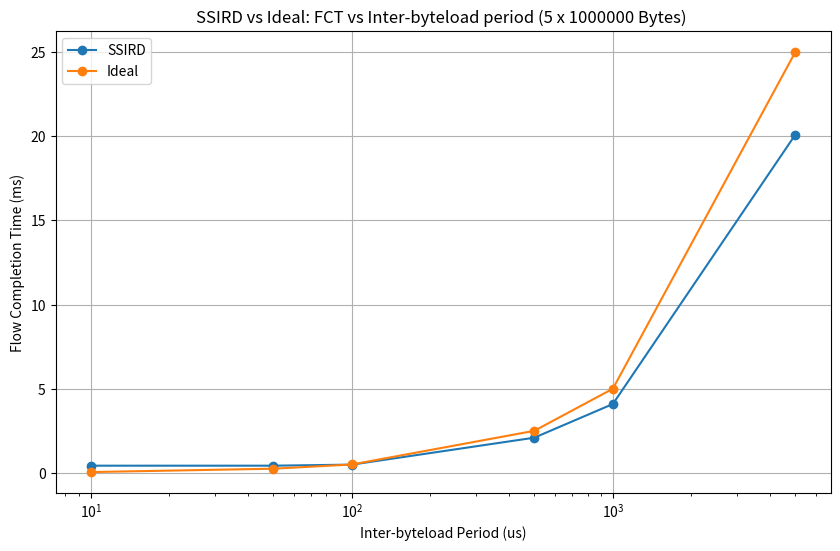

The script that saved this image: (Note: this script raises an exception after producing the figure.)
import matplotlib.pyplot as plt

SSIRD_PLOT_COLOUR = 'tab:blue'
IDEAL_PLOT_COLOUR = 'tab:orange'

LINK_SPEED_GBPS = 100 # 100 GBps link speed

def plot_ssird_vs_ideal_fct_compare(inter_byteload_period_us_list, ssird_fct, ideal_fct, num_byteloads, byteload_size_B, is_log_x=False, is_log_y=False, title_addendum=""):
    ssird_fct_ms = [t * 1000 for t in ssird_fct]
    ideal_fct_ms = [t * 1000 for t in ideal_fct]
    plt.figure(figsize=(10, 6))
    plt.plot(inter_byteload_period_us_list, ssird_fct_ms, label="SSIRD", linestyle='-', marker='o', color=SSIRD_PLOT_COLOUR)
    plt.plot(inter_byteload_period_us_list, ideal_fct_ms, label="Ideal", linestyle='-', marker='o', color=IDEAL_PLOT_COLOUR)
    plt.xlabel('Inter-byteload Period (us)')
    plt.ylabel('Flow Completion Time (ms)')
    plt.title(f"SSIRD vs Ideal: FCT vs Inter-byteload period ({num_byteloads} x {byteload_size_B} Bytes) {title_addendum}")
    plt.legend()
    plt.grid(True)
    if (is_log_x): plt.xscale('log')
    if (is_log_y): plt.yscale('log')
    filename = f"ssird_vs_ideal_fct_{byteload_size_B}B_vary_period{title_addendum}.png"
    plt.savefig(f"tmp_plot/{filename}")
    plt.close()

def plot_ssird_vs_ideal_fct_sweep_compare(load_gbps, ssird_fct, ideal_fct, num_byteloads, inter_byteload_period_us, title_addendum=""):
    ssird_fct_ms = [t * 1000 for t in ssird_fct]
    ideal_fct_ms = [t * 1000 for t in ideal_fct]
    load_percent = [(l / LINK_SPEED_GBPS) * 100 for l in load_gbps]
    plt.figure(figsize=(10, 6))
    plt.plot(load_percent, ssird_fct_ms, label="SSIRD", linestyle='-', marker='o', color=SSIRD_PLOT_COLOUR)
    plt.plot(load_percent, ideal_fct_ms, label="Ideal", linestyle='-', marker='o', color=IDEAL_PLOT_COLOUR)
    plt.xlabel('Load (GBps)')
    plt.ylabel('Flow Completion Time (ms)')
    plt.title(f"SSIRD vs Ideal: FCT vs Load Sweep ({num_byteloads} x {inter_byteload_period_us/1000}ms) {title_addendum}")
    plt.legend()
    plt.grid(True)
    filename = f"ssird_vs_ideal_fct_sweep_1gbps_100gbps{title_addendum}.png"
    plt.savefig(f"tmp_plot/{filename}")
    plt.close()

def plot_ssird_vs_ideal_fct_diff(inter_byteload_period_us_list, ssird_fct, ideal_fct, num_byteloads, byteload_size_B, is_log_x=False, is_log_y=False, title_addendum=""):
    fct_ssird_minus_ideal_us = [(ssird - ideal) * 1000000 for ssird, ideal in zip(ssird_fct, ideal_fct)]
    plt.figure(figsize=(10, 6))
    plt.plot(inter_byteload_period_us_list, fct_ssird_minus_ideal_us, linestyle='-', marker='o')
    plt.xlabel('Inter-byteload Period')
    plt.ylabel('FCT SSIRD - Ideal (us)')
    plt.title(f"FCT Difference (SSIRD - Ideal) vs Inter-byteload period ({num_byteloads} x {byteload_size_B} Bytes) {title_addendum}")
    plt.grid(True)
    if (is_log_x): plt.xscale('log')
    if (is_log_y): plt.yscale('log')
    filename = f"ssird_vs_ideal_fct_{byteload_size_B}B_vary_period_DIFF{title_addendum}.png"
    plt.savefig(f"tmp_plot/{filename}")
    plt.close()

def plot_ssird_vs_ideal_fct_sweep_diff(load_gbps, ssird_fct, ideal_fct, num_byteloads, inter_byteload_period_us, title_addendum=""):
    fct_ssird_minus_ideal_us = [(ssird - ideal) * 1000000 for ssird, ideal in zip(ssird_fct, ideal_fct)]
    load_percent = [(l / LINK_SPEED_GBPS) * 100 for l in load_gbps]
    plt.figure(figsize=(10, 6))
    plt.plot(load_percent, fct_ssird_minus_ideal_us, linestyle='-', marker='o')
    plt.xlabel('Load (GBps)')
    plt.ylabel('FCT SSIRD - Ideal (us)')
    plt.title(f"FCT Difference (SSIRD - Ideal) vs Load Sweep ({num_byteloads} x {inter_byteload_period_us/1000}ms) {title_addendum}")
    plt.grid(True)
    filename = f"ssird_vs_ideal_fct_sweep_1gbps_100gbps_DIFF{title_addendum}.png"
    plt.savefig(f"tmp_plot/{filename}")
    plt.close()

def plot_ssird_vs_ideal_fct_slowdown_vs_ideal(inter_byteload_period_us_list, ssird_fct, ideal_fct, num_byteloads, byteload_size_B, is_log_x=False, is_log_y=False, title_addendum=""):
    ssird_slowdown = [ssird/ideal for ssird, ideal in zip(ssird_fct, ideal_fct)] 

    plt.figure(figsize=(10, 6))
    plt.plot(inter_byteload_period_us_list, ssird_slowdown, label='SSIRD', linestyle='-', marker='o', color=SSIRD_PLOT_COLOUR)
    plt.xlabel('Inter-byteload Period (us)')
    plt.ylabel('Slowdown vs Ideal FCT')
    plt.title(f"SSIRD: FCT Slowdown vs Inter-byteload period ({num_byteloads} x {byteload_size_B} Bytes) {title_addendum}")
    plt.legend()
    plt.grid(True)
    if (is_log_x): plt.xscale('log')
    if (is_log_y): plt.yscale('log')
    filename = f"ssird_vs_ideal_fct_slowdown_{byteload_size_B}B_vary_period{title_addendum}.png"
    plt.savefig(f"tmp_plot/{filename}")
    plt.close()

def plot_ssird_fct_sweep_slowdown_vs_ideal(load_gbps, ssird_fct, ideal_fct, num_byteloads, inter_byteload_period_us, title_addendum=""):
    ssird_slowdown = [ssird/ideal for ssird, ideal in zip(ssird_fct, ideal_fct)] 

    plt.figure(figsize=(10, 6))
    plt.plot(load_gbps, ssird_slowdown, label='SSIRD', linestyle='-', marker='o', color=SSIRD_PLOT_COLOUR)
    plt.xlabel('Load (GBps)')
    plt.ylabel('Slowdown vs Ideal FCT')
    plt.title(f"SSIRD: FCT Slowdown vs Load Sweep ({num_byteloads} x {inter_byteload_period_us/1000}ms) {title_addendum}")
    plt.legend()
    plt.grid(True)
    filename = f"ssird_vs_ideal_fct_slowdown_sweep_1gbps_100gbps{title_addendum}.png"
    plt.savefig(f"tmp_plot/{filename}")
    plt.close()

def plot_ssird_vs_ideal_fct_1000000B_varying_period():
    # INFO:__main__:SSIRD FCT: 0.020092063999999965 ms, Load: 0.19999999999999243 Gbps
    # INFO:__main__:Time Periods: [10, 50, 100, 500, 1000, 5000]
    # INFO:__main__:Num Byteloads: 5
    # INFO:__main__:Byteload Size: 1000000 Bytes
    # INFO:__main__:Sim duration (SSIRD): [0.0005, 0.0005, 0.001, 0.0025, 0.005, 0.024999999999999998]
    # INFO:__main__:Sim duration (DCTCP): [0.0005, 0.0005, 0.001, 0.0025, 0.005, 0.024999999999999998]
    # INFO:__main__:* IDEAL FCT: [5e-05, 0.00025, 0.0005, 0.0025, 0.005, 0.025]
    # INFO:__main__:* SSIRD FCT: [0.00042970199999992076, 0.00042970199999992076, 0.0004920730000002038, 0.0020920630000009766, 0.004092074000000778, 0.020092063999999965]
    # INFO:__main__:* DCTCP FCT: [-1, -1, -1, -1, -1, -1]
    num_byteloads = 5
    byteload_size_B = 1000000
    inter_byteload_period_us_list = [10, 50, 100, 500, 1000, 5000]
    ideal_fct = [5e-05, 0.00025, 0.0005, 0.0025, 0.005, 0.025]
    ideal_fct_old = [5e-05, 0.00020999999999999998, 0.00041, 0.00201, 0.00401, 0.02001] 
    ssird_fct = [0.00042970199999992076, 0.00042970199999992076, 0.0004920730000002038, 0.0020920630000009766, 0.004092074000000778, 0.020092063999999965]
    plot_ssird_vs_ideal_fct_compare(inter_byteload_period_us_list, ssird_fct, ideal_fct, num_byteloads, byteload_size_B, is_log_x=True)
    plot_ssird_vs_ideal_fct_compare(inter_byteload_period_us_list, ssird_fct, ideal_fct_old, num_byteloads, byteload_size_B, is_log_x=True, title_addendum="_old")
    
    plot_ssird_vs_ideal_fct_slowdown_vs_ideal(inter_byteload_period_us_list, ssird_fct, ideal_fct, num_byteloads, byteload_size_B, is_log_x=True)
    plot_ssird_vs_ideal_fct_slowdown_vs_ideal(inter_byteload_period_us_list, ssird_fct, ideal_fct_old, num_byteloads, byteload_size_B, is_log_x=True, title_addendum="_old")

    plot_ssird_vs_ideal_fct_diff(inter_byteload_period_us_list, ssird_fct, ideal_fct, num_byteloads, byteload_size_B, is_log_x=True)
    plot_ssird_vs_ideal_fct_diff(inter_byteload_period_us_list, ssird_fct, ideal_fct_old, num_byteloads, byteload_size_B, is_log_x=True, title_addendum="_old")
    
def plot_ssird_vs_ideal_fct_sweep_1gbps_100gbps():
    # INFO:__main__:Time Period: 100
    # INFO:__main__:Num Byteloads: 10
    # INFO:__main__:Byteload Size (Bytes): [100000, 500000, 1000000, 5000000, 10000000]
    # INFO:__main__:Load GBps theoretical: [1.0000000000000002, 5.000000000000001, 10.000000000000002, 50.00000000000001, 100.00000000000001]
    # INFO:__main__:Load GBps measured: [1.0000000000001101, 5.000000000000551, 10.000000000001101, 50.000000000005514, 100.00000000001103]
    # INFO:__main__:Sim duration (SSIRD): [0.002, 0.002, 0.002, 0.006, 0.01]
    # INFO:__main__:Sim duration (DCTCP): [0.002, 0.002, 0.002, 0.006, 0.01]
    # INFO:__main__:* IDEAL FCT: [0.0009999999999999998, 0.001, 0.001, 0.0009999999999999998, 0.001]
    # INFO:__main__:* SSIRD FCT: [0.0009161049999999449, 0.0009498580000002477, 0.0009920530000009364, 0.004227265000000813, 0.008446747000000698]
    # INFO:__main__:* DCTCP FCT: [-1, -1, -1, -1, -1]
    inter_byteload_period_us = 100
    num_byteloads = 10
    load_gbps = [1.0, 5.0, 10.0, 50.0, 100.0]
    ideal_fct = [0.0009999999999999998, 0.001, 0.001, 0.0009999999999999998, 0.001]
    ideal_fct_old = [0.000901, 0.000905, 0.00091, 0.00095, 0.001]
    ssird_fct = [0.0009161049999999449, 0.0009498580000002477, 0.0009920530000009364, 0.004227265000000813, 0.008446747000000698]
    plot_ssird_vs_ideal_fct_sweep_compare(load_gbps, ssird_fct, ideal_fct, num_byteloads, inter_byteload_period_us)
    plot_ssird_vs_ideal_fct_sweep_compare(load_gbps, ssird_fct, ideal_fct, num_byteloads, inter_byteload_period_us, title_addendum="_old")

    plot_ssird_fct_sweep_slowdown_vs_ideal(load_gbps, ssird_fct, ideal_fct, num_byteloads, inter_byteload_period_us)
    plot_ssird_fct_sweep_slowdown_vs_ideal(load_gbps, ssird_fct, ideal_fct_old, num_byteloads, inter_byteload_period_us, title_addendum="_old")

    plot_ssird_vs_ideal_fct_sweep_diff(load_gbps, ssird_fct, ideal_fct, num_byteloads, inter_byteload_period_us)
    plot_ssird_vs_ideal_fct_sweep_diff(load_gbps, ssird_fct, ideal_fct_old, num_byteloads, inter_byteload_period_us, title_addendum="_old")

if __name__ == "__main__":
    plot_ssird_vs_ideal_fct_1000000B_varying_period()
    plot_ssird_vs_ideal_fct_sweep_1gbps_100gbps()
